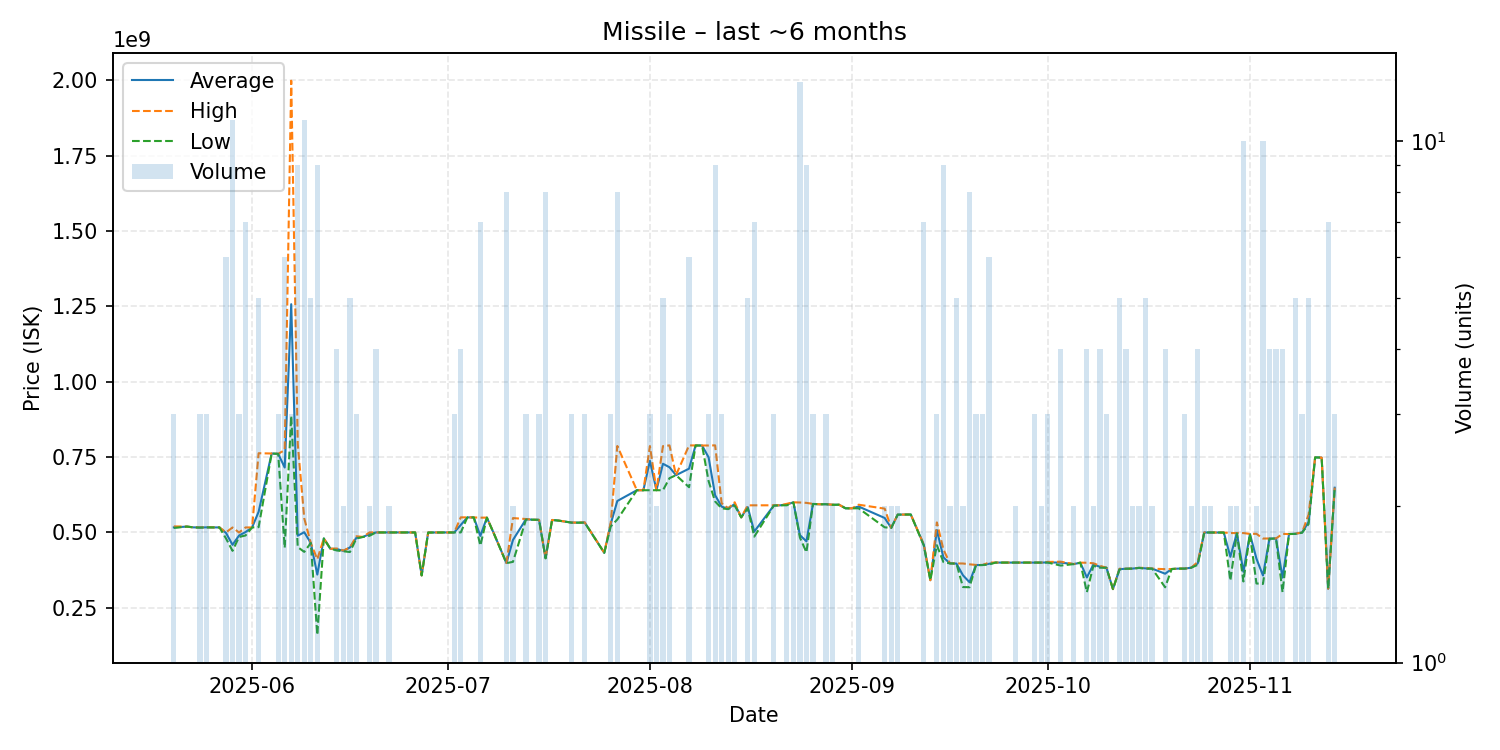

Data behind this chart, as committed beside it:
date, average, highest, lowest, order_count, volume
2025-05-20, 516666667, 520000000, 515000000, 3, 3
2025-05-22, 519300000, 519300000, 519300000, 1, 1
2025-05-23, 516800000, 516800000, 516800000, 1, 1
2025-05-24, 516333333, 516550000, 515900000, 3, 3
2025-05-25, 516800000, 517000000, 516700000, 3, 3
2025-05-27, 516500000, 516500000, 516500000, 1, 1
2025-05-28, 498333333, 500000000, 480000000, 6, 6
2025-05-29, 458845455, 516400000, 438900000, 10, 11
2025-05-30, 489733333, 499700000, 484750000, 3, 3
2025-05-31, 501328571, 516500000, 489950000, 5, 7
2025-06-01, 516500000, 516500000, 516500000, 1, 1
2025-06-02, 568340000, 762800000, 517450000, 5, 5
2025-06-04, 761900000, 761900000, 761900000, 1, 1
2025-06-05, 760866667, 760950000, 760700000, 3, 3
2025-06-06, 715350000, 773000000, 449100000, 6, 6
2025-06-07, 1257366667, 1999000000, 886550000, 3, 3
2025-06-08, 489055556, 794000000, 451250000, 9, 9
2025-06-09, 500709091, 546450000, 435400000, 9, 11
2025-06-10, 464980000, 465000000, 464900000, 5, 5
2025-06-11, 360078889, 410800000, 160005000, 8, 9
2025-06-12, 480000000, 480000000, 480000000, 1, 1
2025-06-13, 445900000, 445900000, 445900000, 1, 1
2025-06-14, 444875000, 446500000, 440000000, 4, 4
2025-06-15, 438750000, 439900000, 437600000, 2, 2
2025-06-16, 449980000, 450000000, 434950000, 5, 5
2025-06-17, 482433333, 487300000, 480000000, 3, 3
2025-06-18, 485000000, 485000000, 485000000, 1, 1
2025-06-19, 494400000, 500000000, 488800000, 2, 2
2025-06-20, 499975000, 500000000, 499900000, 4, 4
2025-06-22, 499850000, 499900000, 499800000, 2, 2
2025-06-23, 500000000, 500000000, 500000000, 1, 1
2025-06-24, 499900000, 499900000, 499900000, 1, 1
2025-06-25, 500000000, 500000000, 500000000, 1, 1
2025-06-26, 499900000, 499900000, 499900000, 1, 1
2025-06-27, 357400000, 357400000, 357400000, 1, 1
2025-06-28, 499700000, 499700000, 499700000, 1, 1
2025-07-01, 499800000, 499800000, 499800000, 1, 1
2025-07-02, 499966667, 500000000, 499900000, 3, 3
2025-07-03, 525000000, 550000000, 500000000, 4, 4
2025-07-04, 549800000, 549800000, 549800000, 1, 1
2025-07-05, 549800000, 549800000, 549800000, 1, 1
2025-07-06, 488342857, 549000000, 456100000, 6, 7
2025-07-07, 549100000, 549100000, 549100000, 1, 1
2025-07-08, 500000000, 500000000, 500000000, 1, 1
2025-07-10, 398325000, 398600000, 398100000, 5, 8
2025-07-11, 474950000, 547600000, 402300000, 2, 2
2025-07-13, 543900000, 544450000, 542800000, 3, 3
2025-07-14, 542200000, 542200000, 542200000, 1, 1
2025-07-15, 541700000, 541750000, 541650000, 3, 3
2025-07-16, 415025000, 415500000, 413750000, 6, 8
2025-07-17, 541300000, 541300000, 541300000, 1, 1
2025-07-18, 539200000, 539200000, 539200000, 1, 1
2025-07-20, 532566667, 532900000, 532400000, 2, 3
2025-07-21, 532500000, 532500000, 532500000, 1, 1
2025-07-22, 532966667, 533300000, 532300000, 3, 3
2025-07-25, 432300000, 432300000, 432300000, 1, 1
2025-07-26, 528966667, 533450000, 520000000, 3, 3
2025-07-27, 604325000, 786900000, 542800000, 7, 8
2025-07-30, 640000000, 640000000, 640000000, 1, 1
2025-07-31, 640000000, 640000000, 640000000, 1, 1
... 93 more rows
